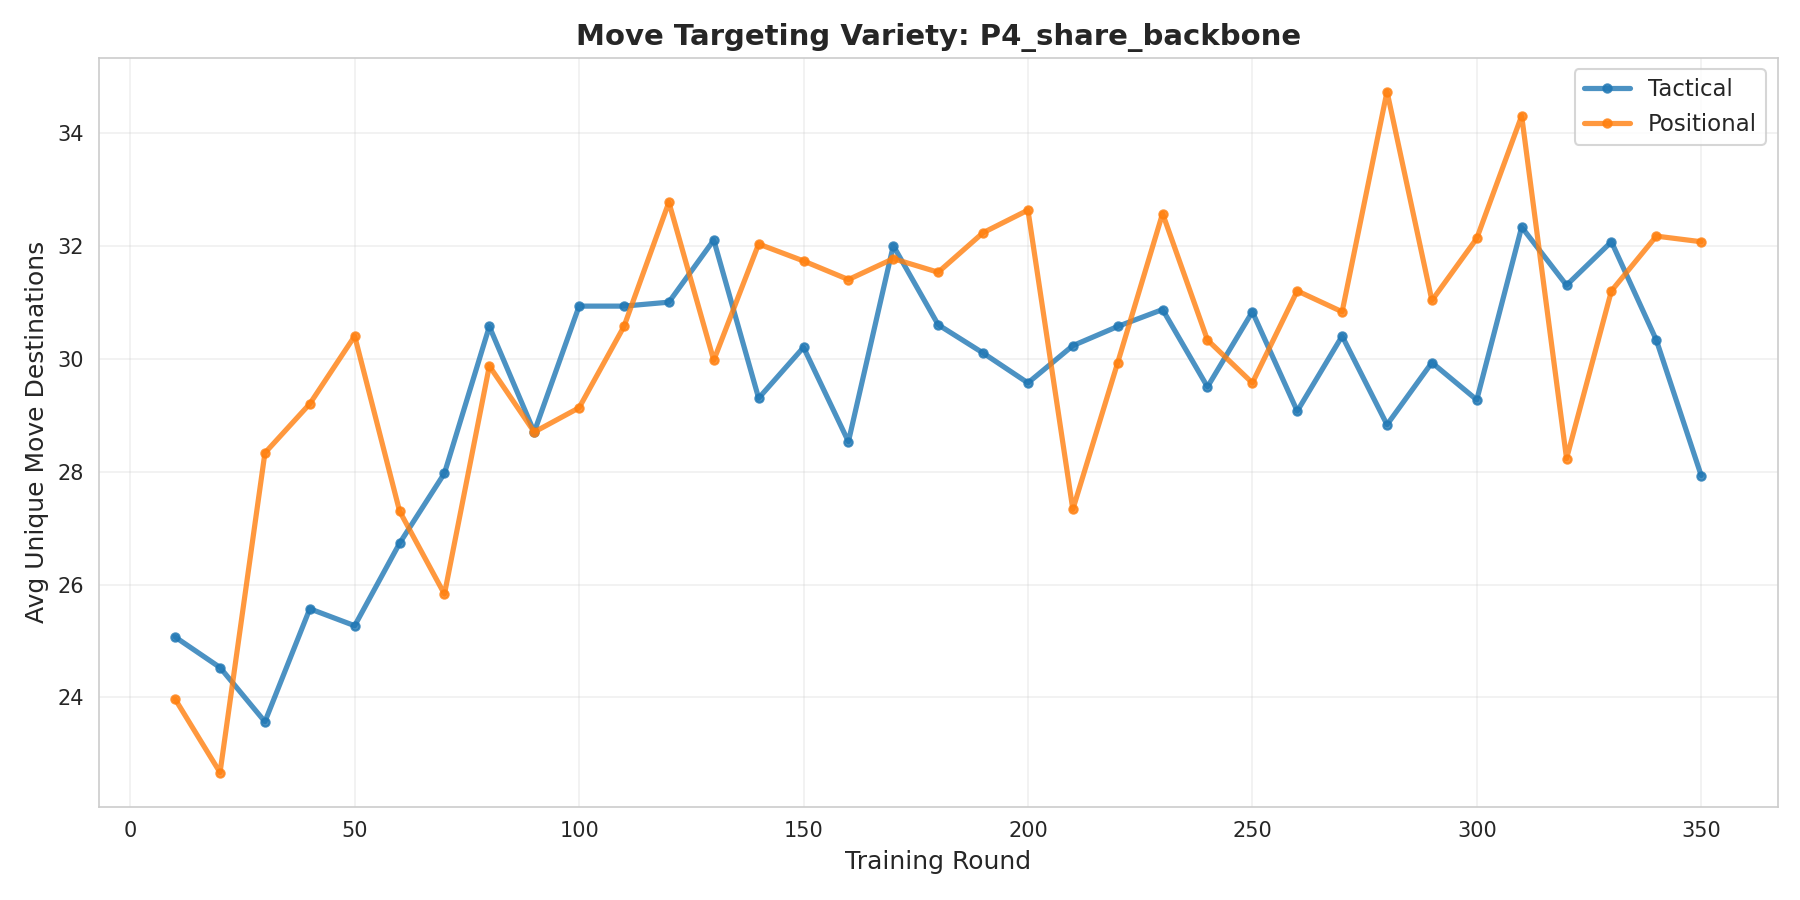

The file beside this chart, header and first rows:
cluster, round, unique_destinations
tactical, 10, 25.07
tactical, 20, 24.53
tactical, 30, 23.57
tactical, 40, 25.57
tactical, 50, 25.27
tactical, 60, 26.73
tactical, 70, 27.97
tactical, 80, 30.57
tactical, 90, 28.7
tactical, 100, 30.93
tactical, 110, 30.93
tactical, 120, 31.0
tactical, 130, 32.1
tactical, 140, 29.3
tactical, 150, 30.2
tactical, 160, 28.53
tactical, 170, 32.0
tactical, 180, 30.6
tactical, 190, 30.1
tactical, 200, 29.57
tactical, 210, 30.23
tactical, 220, 30.57
tactical, 230, 30.87
tactical, 240, 29.5
tactical, 250, 30.83
tactical, 260, 29.07
tactical, 270, 30.4
tactical, 280, 28.83
tactical, 290, 29.93
tactical, 300, 29.27
tactical, 310, 32.33
tactical, 320, 31.3
tactical, 330, 32.07
tactical, 340, 30.33
tactical, 350, 27.93
positional, 10, 23.97
positional, 20, 22.67
positional, 30, 28.33
positional, 40, 29.2
positional, 50, 30.4
positional, 60, 27.3
positional, 70, 25.83
positional, 80, 29.87
positional, 90, 28.7
positional, 100, 29.13
positional, 110, 30.57
positional, 120, 32.77
positional, 130, 29.97
positional, 140, 32.03
positional, 150, 31.73
positional, 160, 31.4
positional, 170, 31.77
positional, 180, 31.53
positional, 190, 32.23
positional, 200, 32.63
positional, 210, 27.33
positional, 220, 29.93
positional, 230, 32.57
positional, 240, 30.33
positional, 250, 29.57
... 10 more rows
